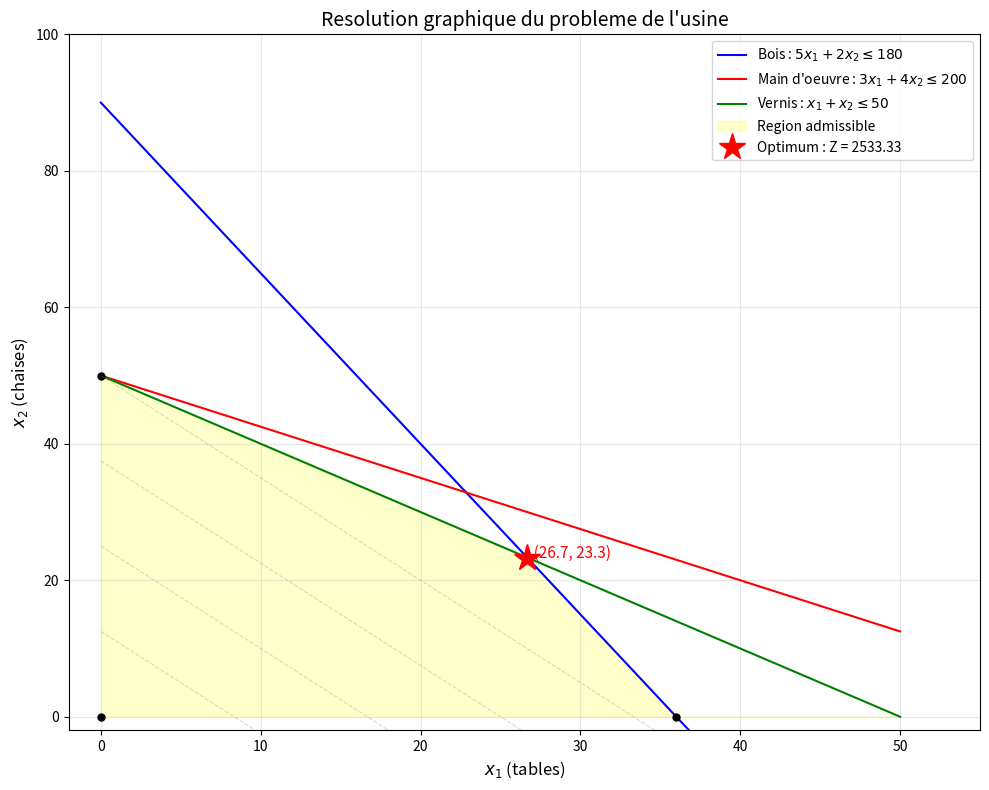

Reproduce this figure in Python. (Note: this script raises an exception after producing the figure.)
import numpy as np
import matplotlib.pyplot as plt
from matplotlib.patches import Polygon
from scipy.optimize import linprog


def tracer_region_admissible():
    """Trace la region admissible et la solution optimale du probleme de l'usine."""
    fig, ax = plt.subplots(1, 1, figsize=(10, 8))

    # Grille pour x1
    x1 = np.linspace(0, 50, 400)

    # Contraintes reecrites en x2 = f(x1)
    # Bois : 5*x1 + 2*x2 <= 180  =>  x2 <= (180 - 5*x1) / 2
    x2_bois = (180 - 5 * x1) / 2

    # Main d'oeuvre : 3*x1 + 4*x2 <= 200  =>  x2 <= (200 - 3*x1) / 4
    x2_mo = (200 - 3 * x1) / 4

    # Vernis : x1 + x2 <= 50  =>  x2 <= 50 - x1
    x2_vernis = 50 - x1

    # Tracer les droites de contraintes
    ax.plot(x1, x2_bois, label="Bois : $5x_1 + 2x_2 \\leq 180$", color="blue")
    ax.plot(x1, x2_mo, label="Main d'oeuvre : $3x_1 + 4x_2 \\leq 200$", color="red")
    ax.plot(x1, x2_vernis, label="Vernis : $x_1 + x_2 \\leq 50$", color="green")

    # Region admissible : minimum des contraintes, tronquee a 0
    x2_min = np.minimum(np.minimum(x2_bois, x2_mo), x2_vernis)
    x2_min = np.maximum(x2_min, 0)

    ax.fill_between(x1, 0, x2_min, where=(x2_min >= 0) & (x1 >= 0),
                    alpha=0.2, color="yellow", label="Region admissible")

    # Sommets du polyedre (calcules a la main pour cet exemple)
    sommets = [
        (0, 0),
        (36, 0),       # Bois : 5*36 = 180
        (20, 40),      # Intersection bois et vernis : 5x1+2x2=180 et x1+x2=50
        (0, 50),       # x1=0, x2=50 (vernis)
    ]

    # Verifier quel sommet est le vrai optimum
    # On recalcule proprement les intersections
    # Bois & MO : 5x1+2x2=180, 3x1+4x2=200 => x1=20, x2=40? non
    # 5*20+2*40=100+80=180 ok, 3*20+4*40=60+160=220 > 200 non!
    # Bois & MO : 10x1+4x2=360, 3x1+4x2=200 => 7x1=160 => x1=160/7~22.86, x2=(180-5*22.86)/2~32.86
    # Bois & Vernis : 5x1+2(50-x1)=180 => 3x1=80 => x1=80/3~26.67, x2=50-26.67=23.33
    # MO & Vernis : 3x1+4(50-x1)=200 => -x1=-0 => x1=0, x2=50

    sommets_corriges = [
        (0, 0),
        (36, 0),             # Bois & axe x1
        (160 / 7, (180 - 5 * 160 / 7) / 2),   # Bois & MO
        (80 / 3, 50 - 80 / 3),                  # Bois & Vernis
        (0, 50),             # Vernis & axe x2
    ]

    # Filtrer les sommets admissibles
    sommets_admissibles = []
    for (sx1, sx2) in sommets_corriges:
        if (sx1 >= -0.01 and sx2 >= -0.01 and
            5 * sx1 + 2 * sx2 <= 180.01 and
            3 * sx1 + 4 * sx2 <= 200.01 and
            sx1 + sx2 <= 50.01):
            sommets_admissibles.append((sx1, sx2))

    # Evaluer la fonction objectif en chaque sommet admissible
    meilleur_z = -1
    meilleur_sommet = None
    print("Evaluation de la fonction objectif aux sommets :")
    for (sx1, sx2) in sommets_admissibles:
        z = 60 * sx1 + 40 * sx2
        print(f"  ({sx1:.2f}, {sx2:.2f}) -> Z = {z:.2f}")
        ax.plot(sx1, sx2, "ko", markersize=5)
        if z > meilleur_z:
            meilleur_z = z
            meilleur_sommet = (sx1, sx2)

    # Marquer l'optimum
    ax.plot(meilleur_sommet[0], meilleur_sommet[1], "r*", markersize=20,
            label=f"Optimum : Z = {meilleur_z:.2f}")
    ax.annotate(f"  ({meilleur_sommet[0]:.1f}, {meilleur_sommet[1]:.1f})",
                xy=meilleur_sommet, fontsize=11, color="red")

    # Courbes de niveau de la fonction objectif
    for z_val in [500, 1000, 1500, 2000]:
        x2_iso = (z_val - 60 * x1) / 40
        ax.plot(x1, x2_iso, "--", color="gray", alpha=0.3, linewidth=0.8)

    ax.set_xlim(-2, 55)
    ax.set_ylim(-2, 100)
    ax.set_xlabel("$x_1$ (tables)", fontsize=12)
    ax.set_ylabel("$x_2$ (chaises)", fontsize=12)
    ax.set_title("Resolution graphique du probleme de l'usine", fontsize=14)
    ax.legend(loc="upper right")
    ax.grid(True, alpha=0.3)
    plt.tight_layout()
    plt.show()


tracer_region_admissible()

# Installation de PuLP (a executer une seule fois)
# Le solveur CBC est inclus par defaut avec PuLP
%pip install pulp -q

import pulp


def resoudre_usine_pl():
    """
    Resout le probleme de l'usine de meubles en programmation lineaire continue.

    Retourne le modele resolu.
    """
    # 1. Creer le probleme (maximisation)
    probleme = pulp.LpProblem("Usine_de_meubles", pulp.LpMaximize)

    # 2. Variables de decision (continues, positives)
    x1 = pulp.LpVariable("tables", lowBound=0, cat="Continuous")
    x2 = pulp.LpVariable("chaises", lowBound=0, cat="Continuous")

    # 3. Fonction objectif : maximiser le profit
    probleme += 60 * x1 + 40 * x2, "Profit_total"

    # 4. Contraintes
    probleme += 5 * x1 + 2 * x2 <= 180, "Contrainte_bois"
    probleme += 3 * x1 + 4 * x2 <= 200, "Contrainte_main_oeuvre"
    probleme += x1 + x2 <= 50, "Contrainte_vernis"

    # 5. Resoudre
    probleme.solve(pulp.PULP_CBC_CMD(msg=0))

    # 6. Afficher les resultats
    print("=" * 50)
    print("RESOLUTION PL CONTINUE")
    print("=" * 50)
    print(f"Statut : {pulp.LpStatus[probleme.status]}")
    print(f"Tables (x1) : {x1.varValue:.2f}")
    print(f"Chaises (x2) : {x2.varValue:.2f}")
    print(f"Profit maximal : {pulp.value(probleme.objective):.2f} euros")
    print("=" * 50)

    return probleme


modele_pl = resoudre_usine_pl()

def resoudre_usine_plne():
    """
    Resout le probleme de l'usine de meubles en nombres entiers.

    Retourne le modele resolu.
    """
    probleme = pulp.LpProblem("Usine_de_meubles_PLNE", pulp.LpMaximize)

    # Variables entieres cette fois
    x1 = pulp.LpVariable("tables", lowBound=0, cat="Integer")
    x2 = pulp.LpVariable("chaises", lowBound=0, cat="Integer")

    # Fonction objectif
    probleme += 60 * x1 + 40 * x2, "Profit_total"

    # Contraintes (identiques)
    probleme += 5 * x1 + 2 * x2 <= 180, "Contrainte_bois"
    probleme += 3 * x1 + 4 * x2 <= 200, "Contrainte_main_oeuvre"
    probleme += x1 + x2 <= 50, "Contrainte_vernis"

    probleme.solve(pulp.PULP_CBC_CMD(msg=0))

    print("=" * 50)
    print("RESOLUTION PLNE (NOMBRES ENTIERS)")
    print("=" * 50)
    print(f"Statut : {pulp.LpStatus[probleme.status]}")
    print(f"Tables (x1) : {int(x1.varValue)}")
    print(f"Chaises (x2) : {int(x2.varValue)}")
    print(f"Profit maximal : {pulp.value(probleme.objective):.2f} euros")
    print("=" * 50)

    return probleme


modele_plne = resoudre_usine_plne()

import math
import random

# Generation d'un petit exemple a 5 villes
random.seed(42)

NB_VILLES = 5
NOMS_VILLES = [f"V{i}" for i in range(NB_VILLES)]

# Coordonnees aleatoires
COORDS = {nom: (random.randint(0, 100), random.randint(0, 100)) for nom in NOMS_VILLES}

# Matrice des distances
DISTANCES = {}
for i, vi in enumerate(NOMS_VILLES):
    for j, vj in enumerate(NOMS_VILLES):
        if i != j:
            xi, yi = COORDS[vi]
            xj, yj = COORDS[vj]
            DISTANCES[(vi, vj)] = round(math.sqrt((xj - xi) ** 2 + (yj - yi) ** 2), 2)

print("Coordonnees des villes :")
for nom, (x, y) in COORDS.items():
    print(f"  {nom} : ({x}, {y})")

print(f"\nNombre d'arcs : {len(DISTANCES)}")

def resoudre_tsp_mtz(noms_villes, distances):
    """
    Resout le TSP avec la formulation MTZ en PLNE.

    Parametres :
        noms_villes : liste des noms de villes
        distances : dictionnaire {(vi, vj): distance}

    Retourne la tournee optimale et sa distance.
    """
    n = len(noms_villes)

    # Creer le probleme
    probleme = pulp.LpProblem("TSP_MTZ", pulp.LpMinimize)

    # Variables de decision : x[i][j] = 1 si on va de i a j
    x = {}
    for i in noms_villes:
        for j in noms_villes:
            if i != j:
                x[(i, j)] = pulp.LpVariable(f"x_{i}_{j}", cat="Binary")

    # Variables auxiliaires MTZ : ordre de visite (sauf ville 0)
    u = {}
    for i in noms_villes[1:]:
        u[i] = pulp.LpVariable(f"u_{i}", lowBound=1, upBound=n - 1, cat="Integer")

    # Fonction objectif : minimiser la distance totale
    probleme += pulp.lpSum(
        distances[(i, j)] * x[(i, j)]
        for i in noms_villes
        for j in noms_villes
        if i != j
    ), "Distance_totale"

    # Contrainte : exactement une sortie par ville
    for i in noms_villes:
        probleme += (
            pulp.lpSum(x[(i, j)] for j in noms_villes if j != i) == 1,
            f"Sortie_{i}"
        )

    # Contrainte : exactement une entree par ville
    for j in noms_villes:
        probleme += (
            pulp.lpSum(x[(i, j)] for i in noms_villes if i != j) == 1,
            f"Entree_{j}"
        )

    # Contraintes MTZ d'elimination des sous-tours
    for i in noms_villes[1:]:
        for j in noms_villes[1:]:
            if i != j:
                probleme += (
                    u[i] - u[j] + n * x[(i, j)] <= n - 1,
                    f"MTZ_{i}_{j}"
                )

    # Resoudre
    probleme.solve(pulp.PULP_CBC_CMD(msg=0))

    # Extraire la tournee
    tournee = [noms_villes[0]]
    ville_courante = noms_villes[0]

    for _ in range(n):
        for j in noms_villes:
            if j != ville_courante and x[(ville_courante, j)].varValue > 0.5:
                tournee.append(j)
                ville_courante = j
                break

    distance_totale = pulp.value(probleme.objective)

    return tournee, round(distance_totale, 2)


tournee_opt, dist_opt = resoudre_tsp_mtz(NOMS_VILLES, DISTANCES)

print("=" * 50)
print("SOLUTION OPTIMALE DU TSP (MTZ)")
print("=" * 50)
print(f"Tournee : {' -> '.join(tournee_opt)}")
print(f"Distance totale : {dist_opt}")
print("=" * 50)

def visualiser_tournee(coords, tournee, titre="Tournee optimale (TSP)"):
    """Visualise la tournee sur un graphique 2D."""
    fig, ax = plt.subplots(figsize=(8, 8))

    # Tracer les arcs de la tournee
    for k in range(len(tournee) - 1):
        vi, vj = tournee[k], tournee[k + 1]
        xi, yi = coords[vi]
        xj, yj = coords[vj]
        ax.annotate("",
                    xy=(xj, yj), xytext=(xi, yi),
                    arrowprops=dict(arrowstyle="->", color="steelblue", lw=2))

    # Tracer les villes
    for nom, (x, y) in coords.items():
        ax.plot(x, y, "ro", markersize=12)
        ax.annotate(f"  {nom}", xy=(x, y), fontsize=12, fontweight="bold")

    ax.set_title(titre, fontsize=14)
    ax.set_xlabel("X")
    ax.set_ylabel("Y")
    ax.grid(True, alpha=0.3)
    plt.tight_layout()
    plt.show()


visualiser_tournee(COORDS, tournee_opt)

def resoudre_regime():
    """
    Resout le probleme de regime alimentaire (minimiser le cout
    tout en respectant les contraintes nutritionnelles).

    A COMPLETER par les etudiants.
    """
    pass


# resoudre_regime()

def resoudre_transport():
    """
    Resout le probleme de transport (minimiser le cout total
    de livraison entre entrepots et clients).

    A COMPLETER par les etudiants.
    """
    pass


# resoudre_transport()

def resoudre_tsp_fenetres(noms_villes, distances, fenetres, vitesse=10):
    """
    Resout le TSP avec fenetres temporelles en PLNE.

    Parametres :
        noms_villes : liste des noms de villes
        distances : dictionnaire {(vi, vj): distance}
        fenetres : dictionnaire {ville: (debut, fin)}
        vitesse : vitesse constante pour calculer les temps de trajet

    A COMPLETER par les etudiants.
    """
    pass


# Donnees des fenetres temporelles
# FENETRES = {
#     "V0": (0, 1000),
#     "V1": (10, 50),
#     "V2": (20, 80),
#     "V3": (5, 60),
#     "V4": (30, 90),
# }

# tournee_tw, dist_tw = resoudre_tsp_fenetres(NOMS_VILLES, DISTANCES, FENETRES)
# print(f"Tournee avec fenetres : {' -> '.join(tournee_tw)}")
# print(f"Distance : {dist_tw}")
